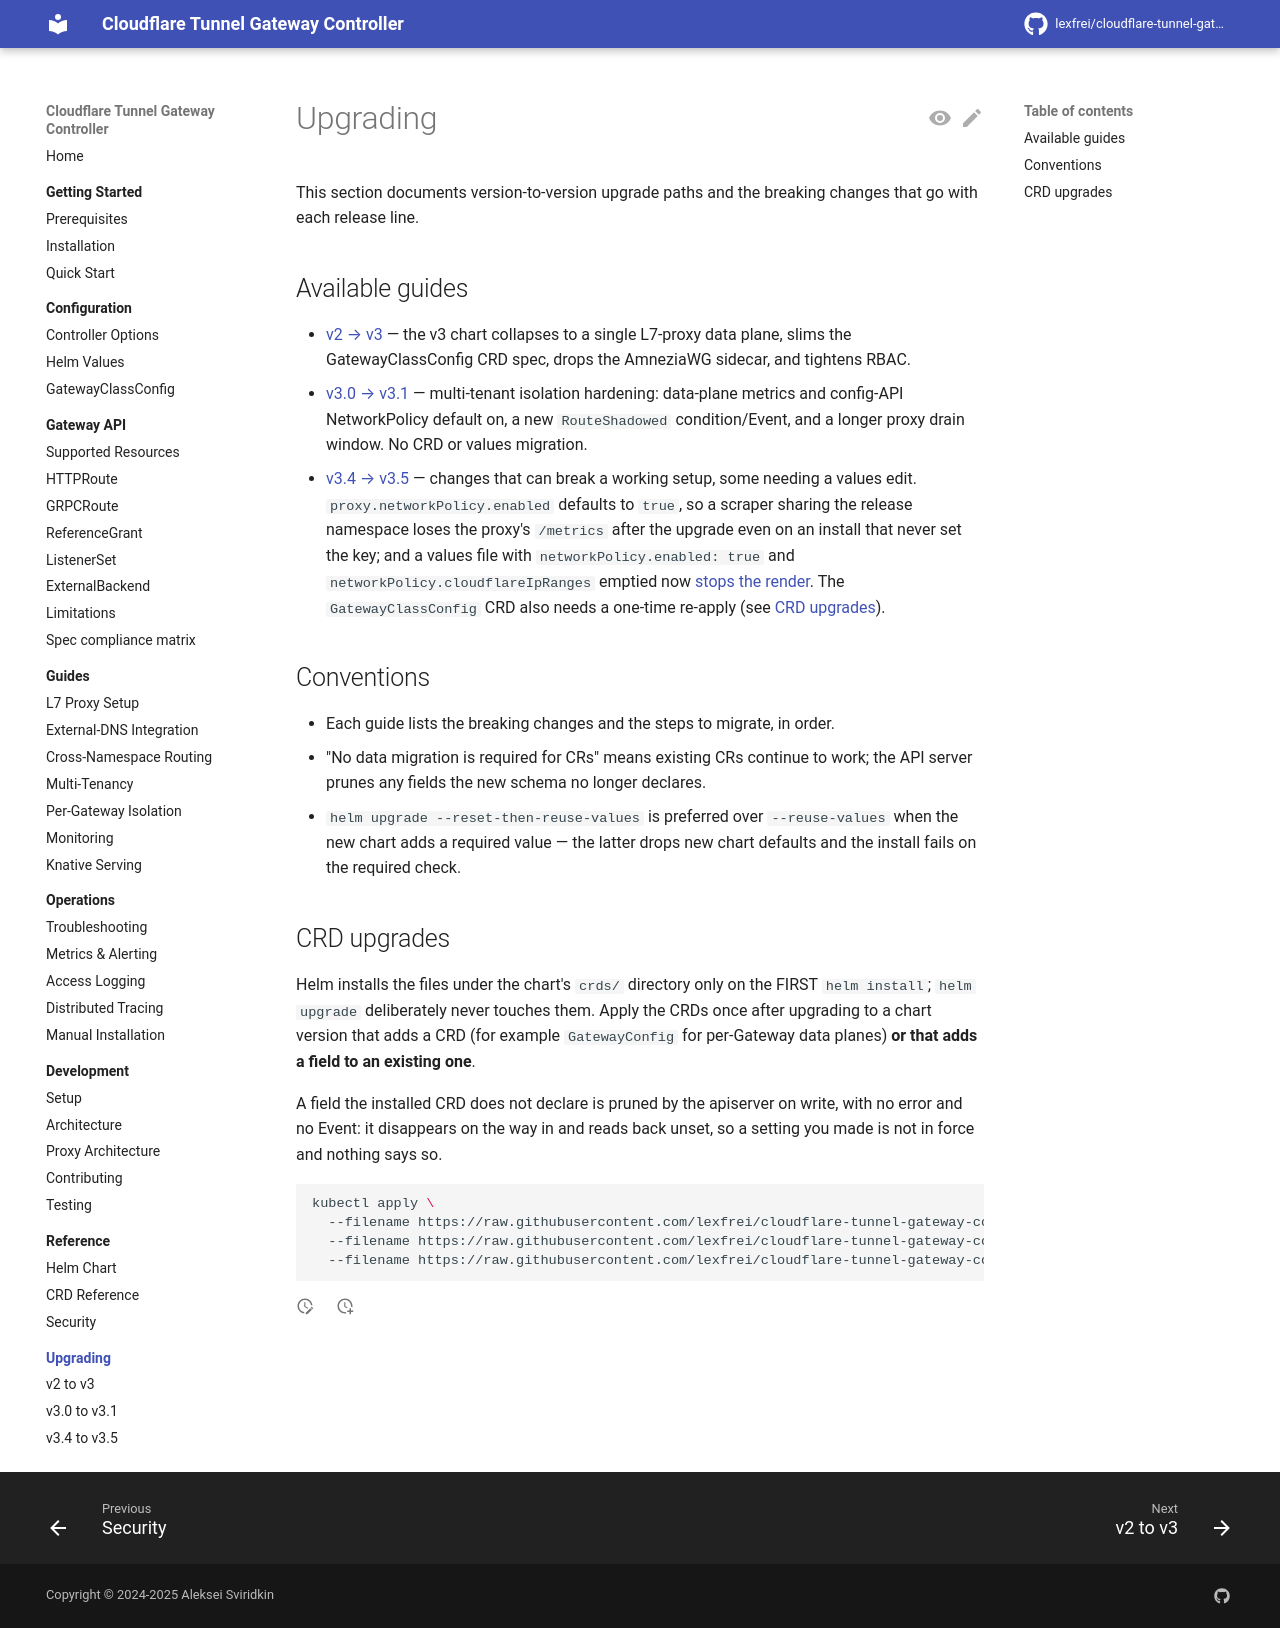

repository: lexfrei/cloudflare-tunnel-gateway-controller · page: 3.5.0/upgrading/index.html · generator: mkdocs

# Upgrading

This section documents version-to-version upgrade paths and the breaking changes that go with each release line.

## Available guides

- [v2 → v3](v2-to-v3.md) — the v3 chart collapses to a single L7-proxy data plane, slims the GatewayClassConfig CRD spec, drops the AmneziaWG sidecar, and tightens RBAC.
- [v3.0 or v3.1 → v3.2](v3-to-v3.1.md) — multi-tenant isolation hardening: data-plane metrics and config-API NetworkPolicy default on, a new `RouteShadowed` condition/Event, and a longer proxy drain window. The new `GatewayConfig` CRD must be applied by hand, the Gateway API CRDs move to a v1.6 bundle, and manual (non-Helm) installs need new ClusterRole rules. No values change is needed except in the two setups the guide names: a CNI that enforces host-to-pod traffic, where the default-on policy takes proxy readiness down, and an install that already enabled the proxy NetworkPolicy and relied on its egress restriction.
- [v3.4 → v3.5](v3.4-to-v3.5.md) — changes that can break a working setup, some needing a values edit; the guide covers the rest of what changed. The NetworkPolicies guarding the proxies' config-API port now [admit the controller pod rather than its whole namespace](v3.4-to-v3.5.md#change-that-can-break-the-config-api-admits-the-controller-pod-not-its-namespace), and because `proxy.networkPolicy.enabled` defaults to `true` this reaches an install that never set the key: on a NetworkPolicy-enforcing CNI, a scraper sharing the release namespace loses the proxies' `/metrics` until it is admitted through `proxy.networkPolicy.ingress.from` for the shared proxy, or `proxy.networkPolicy.monitoringNamespaceSelector` for per-Gateway data planes; and a values file with `networkPolicy.enabled: true` and `networkPolicy.cloudflareIpRanges` emptied now [stops the render](v3.4-to-v3.5.md#change-that-can-break-an-emptied-cloudflareipranges-stops-the-render). The `GatewayClassConfig` CRD also needs a one-time re-apply (see [CRD upgrades](#crd-upgrades)).
- [v3 → v4](v3-to-v4.md) — tightened defaults, TLS on the config API, and route binding, listener conflicts and status reporting brought in line with the Gateway API spec. The chart needs Kubernetes 1.31. Among the changes that can stop traffic: the config API, the proxy's probes and its `/metrics` speak HTTPS by default, so an image pinned to v3 or a scrape config of your own needs attention; two of a Gateway's own listeners that conflict are both refused; a parentRef with `group: ""` no longer binds; a `--proxy-endpoints` Service you bring yourself needs `publishNotReadyAddresses: true`; and with `networkPolicy.enabled` the controller admits no in-cluster source until it is listed. Many condition reasons and counts change as well. Read every section headed Breaking before upgrading.
- [v4 → v5](v4-to-v5.md) — routing, status and backend TLS brought in line with the Gateway API spec; no chart value, CRD or RBAC change. Among the changes that can change what is served: listener isolation, so a route on a wildcard or hostname-less listener stops answering hostnames a more specific listener owns; a Gateway with `spec.tls.frontend` or a non-Hostname `spec.addresses` entry is refused; route matches are ranked one match at a time; a scheme-less redirect takes the listener port; `ServiceImport` backends no longer take a same-named Service's `BackendTLSPolicy`; and HTTPRoute `retry` takes effect. A failed tunnel document write no longer changes route status, so a broken Cloudflare credential shows only in Events, metrics and logs. Read every section headed Breaking before upgrading.
- [v5 → v6](v5-to-v6.md) — listeners are matched by port and scheme as well as hostname; no chart value, CRD or RBAC change. A Gateway with only an `HTTP` listener stops serving HTTPS, which is most traffic: add an `HTTPS` listener on 443 before upgrading. A route on a listener for one port no longer answers on another, and a scheme-less redirect keeps the request's scheme and port. The controller rejects the removed `--gateway-class-name` flag. Read every section headed Breaking before upgrading.

## Conventions

- Each guide lists the breaking changes and the steps to migrate, in order.
- "No data migration is required for CRs" means existing CRs continue to work; the API server prunes any fields the new schema no longer declares.
- `helm upgrade --reset-then-reuse-values` is preferred over `--reuse-values` when the new chart adds a required value — the latter drops new chart defaults and the install fails on the required check.

## CRD upgrades

Helm installs the files under the chart's `crds/` directory only on the FIRST `helm install`; `helm upgrade` deliberately never touches them. Apply the CRDs once before upgrading to a chart version that adds a CRD (for example `GatewayConfig` for per-Gateway data planes, which the v3.2 controller watches from startup) **or that adds a field to an existing one**.

A field the installed CRD does not declare is pruned by the apiserver on write, with no error and no Event: it disappears on the way in and reads back unset, so a setting you made is not in force. When the controller starts, it logs an error for each field that the installed `GatewayClassConfig`, `GatewayConfig` or `ExternalBackend` CRD does not declare.

```bash
kubectl apply \
  --filename https://raw.githubusercontent.com/lexfrei/cloudflare-tunnel-gateway-controller/master/charts/cloudflare-tunnel-gateway-controller/crds/cf.k8s.lex.la_gatewayclassconfigs.yaml \
  --filename https://raw.githubusercontent.com/lexfrei/cloudflare-tunnel-gateway-controller/master/charts/cloudflare-tunnel-gateway-controller/crds/cf.k8s.lex.la_gatewayconfigs.yaml \
  --filename https://raw.githubusercontent.com/lexfrei/cloudflare-tunnel-gateway-controller/master/charts/cloudflare-tunnel-gateway-controller/crds/cf.k8s.lex.la_externalbackends.yaml
```
